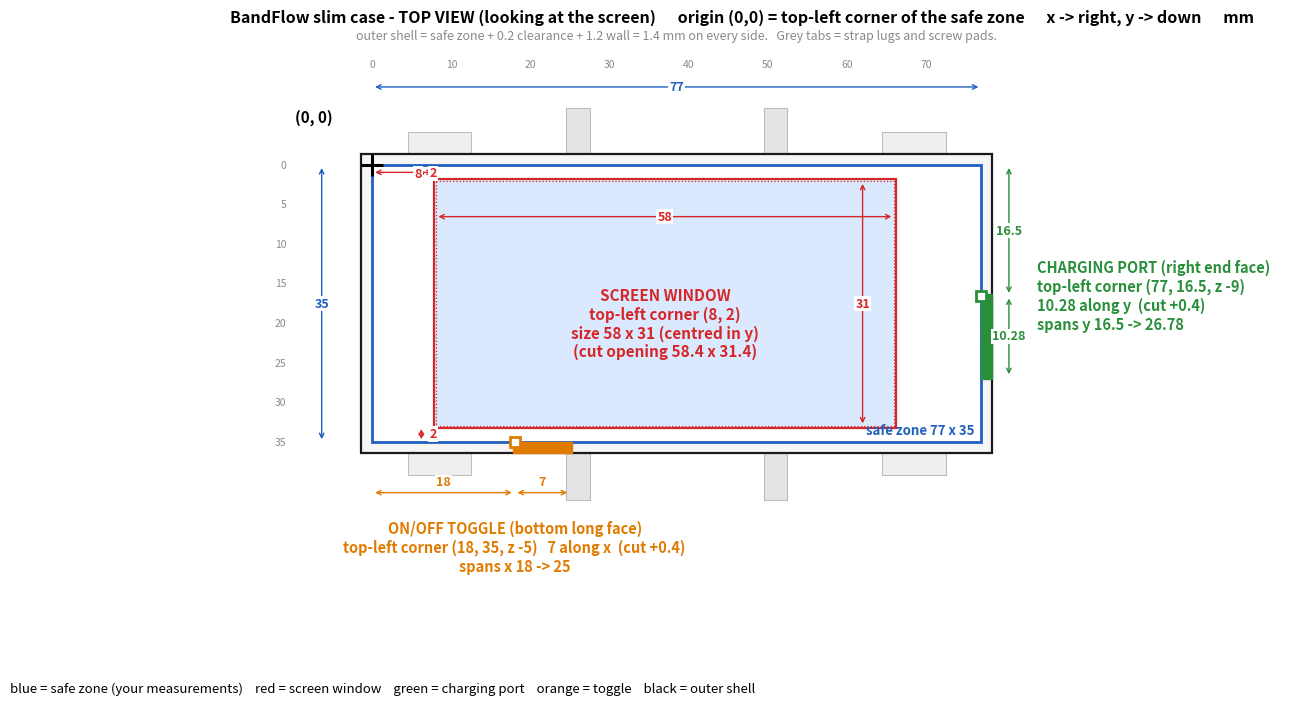
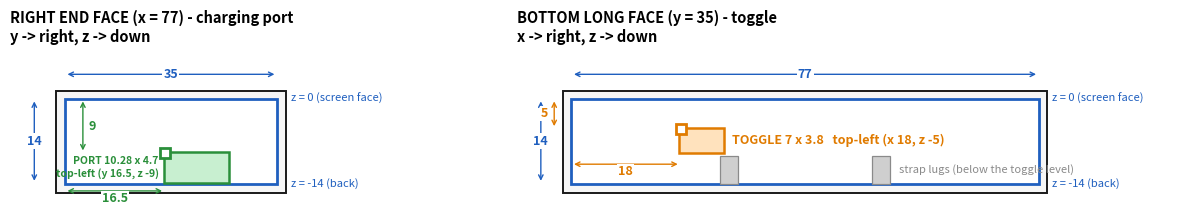

Here is the Python script that generated these plots, in order:
"""2D coordinate drawings of the BandFlow slim case. Run: python3 coordinate_drawing.py
  bandflow_coordinates_top_view.png   top view (looking at the screen)
  bandflow_coordinates_side_views.png port end view + toggle side view (z positions)"""
import matplotlib; matplotlib.use("Agg")
import matplotlib.pyplot as plt
from matplotlib.patches import Rectangle, Circle, FancyArrowPatch

L, W, H, C, WALL = 77, 35, 14, 0.2, 1.2
O = C + WALL
SY = (W - 31) / 2                      # screen top edge, centred in y
PY, PZ = 16.5 + 5.14, -9 - 2.35        # port centre (y, z)
TX, TZ = 18 + 3.5, -5 - 1.9           # toggle centre (x, z)
LUG_OUT = 5.9
INK, BLUE, RED, GREEN, ORANGE, GREY = "#1a1a1a", "#1f5fbf", "#d62728", "#2a8f3a", "#e07b00", "#8a8a8a"

def dim(ax, p0, p1, text, off=(0, 0), color=INK, fs=9, **kw):
    ax.add_patch(FancyArrowPatch(p0, p1, arrowstyle="<->", mutation_scale=8, lw=1.0, color=color))
    ax.text((p0[0] + p1[0]) / 2 + off[0], (p0[1] + p1[1]) / 2 + off[1], text, color=color, fontsize=fs,
            ha="center", va="center", fontweight="bold", bbox=dict(fc="white", ec="none", pad=0.8), **kw)

# ============================ TOP VIEW ============================
fig, ax = plt.subplots(figsize=(15, 7.6))
ax.set_title("BandFlow slim case - TOP VIEW (looking at the screen)      origin (0,0) = top-left corner of the safe zone      x -> right, y -> down      mm",
             fontsize=11.5, loc="left", fontweight="bold")
for xc in (L / 2 - 12.5, L / 2 + 12.5):                       # strap lugs (long sides)
    for y0 in (-O - LUG_OUT, W + O):
        ax.add_patch(Rectangle((xc - 1.5, y0), 3, LUG_OUT, fc="#e4e4e4", ec="#bdbdbd", lw=0.8))
for sx in (L / 2 - 30, L / 2 + 30):                           # screw pads
    for top in (True, False):
        ax.add_patch(Rectangle((sx - 4, -O - 2.8 if top else W + O), 8, 2.8, fc="#efefef", ec="#bdbdbd", lw=0.8))
ax.add_patch(Rectangle((-O, -O), L + 2 * O, W + 2 * O, fc="#f6f6f6", ec=INK, lw=1.6))
ax.add_patch(Rectangle((0, 0), L, W, fc="white", ec=BLUE, lw=2.0))
ax.add_patch(Rectangle((8 - C, SY - C), 58 + 2 * C, 31 + 2 * C, fc="#dbe9ff", ec=RED, lw=1.6))
ax.add_patch(Rectangle((8, SY), 58, 31, fc="none", ec=RED, lw=0.9, ls=":"))
pw, tw = 10.28 + 2 * C, 7 + 2 * C
ax.add_patch(Rectangle((L, PY - pw / 2), O + 0.01, pw, fc=GREEN, ec=GREEN))
ax.add_patch(Rectangle((TX - tw / 2, W), tw, O + 0.01, fc=ORANGE, ec=ORANGE))
ax.plot([L], [16.5], "s", color="white", mec=GREEN, ms=7, mew=2, zorder=5); ax.plot([18], [W], "s", color="white", mec=ORANGE, ms=7, mew=2, zorder=5)
ax.plot([0], [0], "k+", ms=16, mew=2.2)
ax.annotate("(0, 0)", (0, 0), xytext=(-5, -5), fontsize=11, fontweight="bold", ha="right", va="bottom")

ax.text(37, 20, "SCREEN WINDOW\ntop-left corner (8, 2)\nsize 58 x 31 (centred in y)\n(cut opening 58.4 x 31.4)", color=RED, ha="center", va="center", fontsize=11, fontweight="bold")
dim(ax, (0, 0.9), (8, 0.9), "8", color=RED, off=(1.8, 0.2))
dim(ax, (6.2, 0), (6.2, SY), "2", color=RED, off=(1.5, 0)); dim(ax, (6.2, SY + 31), (6.2, W), "2", color=RED, off=(1.5, 0))
dim(ax, (8, 6.5), (66, 6.5), "58", color=RED)
dim(ax, (62, SY), (62, SY + 31), "31", color=RED)
ax.text(L - 0.8, W - 0.6, "safe zone 77 x 35", color=BLUE, fontsize=9.5, ha="right", va="bottom", fontweight="bold")

dim(ax, (0, -O - 8.5), (L, -O - 8.5), "77", color=BLUE)
dim(ax, (-O - 5, 0), (-O - 5, W), "35", color=BLUE)
for x in range(0, L + 1, 10): ax.text(x, -O - 11, str(x), ha="center", fontsize=7.5, color=GREY)
for y in range(0, W + 1, 5): ax.text(-O - 9.5, y, str(y), ha="right", va="center", fontsize=7.5, color=GREY)

dim(ax, (L + 3.5, 0), (L + 3.5, 16.5), "16.5", color=GREEN); dim(ax, (L + 3.5, 16.5), (L + 3.5, 16.5 + 10.28), "10.28", color=GREEN)
ax.text(L + 7, 16.5, "CHARGING PORT (right end face)\ntop-left corner (77, 16.5, z -9)\n10.28 along y  (cut +0.4)\nspans y 16.5 -> 26.78", color=GREEN, fontsize=10.5, va="center", fontweight="bold")
dim(ax, (0, W + O + 5), (18, W + O + 5), "18", color=ORANGE, off=(0, -1.3)); dim(ax, (18, W + O + 5), (25, W + O + 5), "7", color=ORANGE, off=(0, -1.3))
ax.text(18, W + O + 8.5, "ON/OFF TOGGLE (bottom long face)\ntop-left corner (18, 35, z -5)   7 along x  (cut +0.4)\nspans x 18 -> 25", color=ORANGE, fontsize=10.5, ha="center", va="top", fontweight="bold")
ax.text(L / 2, -O - 14.5, "outer shell = safe zone + 0.2 clearance + 1.2 wall = 1.4 mm on every side.   Grey tabs = strap lugs and screw pads.", ha="center", fontsize=9, color=GREY)
ax.set_xlim(-18, L + 40); ax.set_ylim(W + 22, -17); ax.set_aspect("equal"); ax.axis("off")
fig.text(0.01, 0.01, "blue = safe zone (your measurements)    red = screen window    green = charging port    orange = toggle    black = outer shell", fontsize=9.5)
fig.savefig("bandflow_coordinates_top_view.png", dpi=120, bbox_inches="tight", facecolor="white"); plt.close(fig)

# ============================ SIDE VIEWS ============================
fig, (a1, a2) = plt.subplots(1, 2, figsize=(15, 5), gridspec_kw=dict(width_ratios=[W + 31, L + 31]))
def frame(a, span, title):
    a.set_title(title, fontsize=10.5, loc="left", fontweight="bold")
    a.add_patch(Rectangle((-O, -(C + 1.0)), span + 2 * O, H + 2 * C + 1.0 + 1.4, fc="#f6f6f6", ec=INK, lw=1.4))
    a.add_patch(Rectangle((0, 0), span, H, fc="white", ec=BLUE, lw=2.0))
    a.text(span + O + 0.8, 0, "z = 0 (screen face)", fontsize=8, color=BLUE, ha="left", va="center")
    a.text(span + O + 0.8, H, "z = -14 (back)", fontsize=8, color=BLUE, ha="left", va="center")
    dim(a, (0, -4), (span, -4), "%g" % span, color=BLUE)
    dim(a, (-5, 0), (-5, H), "14", color=BLUE)
    a.set_ylim(H + 5, -8); a.set_aspect("equal"); a.axis("off")
frame(a1, W, "RIGHT END FACE (x = 77) - charging port\ny -> right, z -> down")
a1.add_patch(Rectangle((16.5 - C, 9 - C), 10.28 + 2 * C, 4.7 + 2 * C, fc="#c8efd0", ec=GREEN, lw=1.8))
a1.plot([16.5], [9], "s", color="white", mec=GREEN, ms=7, mew=2)
a1.text(16.5 - 1.0, 9 + 2.35, "PORT 10.28 x 4.7\ntop-left (y 16.5, z -9)", color=GREEN, ha="right", va="center", fontsize=7.5, fontweight="bold")
dim(a1, (0, 15.2), (16.5, 15.2), "16.5", color=GREEN, off=(0, 1.2)); dim(a1, (3, 0), (3, 9), "9", color=GREEN, off=(1.6, 0))
a1.set_xlim(-9, W + 22)
frame(a2, L, "BOTTOM LONG FACE (y = 35) - toggle\nx -> right, z -> down")
a2.add_patch(Rectangle((18 - C, 5 - C), 7 + 2 * C, 3.8 + 2 * C, fc="#ffe2bd", ec=ORANGE, lw=1.8))
a2.plot([18], [5], "s", color="white", mec=ORANGE, ms=7, mew=2)
a2.text(26.5, 5 + 1.9, "TOGGLE 7 x 3.8   top-left (x 18, z -5)", color=ORANGE, va="center", fontsize=9, fontweight="bold")
dim(a2, (0, 10.8), (18, 10.8), "18", color=ORANGE, off=(0, 1.2)); dim(a2, (-2.8, 0), (-2.8, 5), "5", color=ORANGE, off=(-1.6, 0))
for xc in (L / 2 - 12.5, L / 2 + 12.5):
    a2.add_patch(Rectangle((xc - 1.5, H - 4.6), 3, 4.6, fc="#cfcfcf", ec=GREY, lw=0.9))
a2.text(L / 2 + 12.5 + 3, H - 2.3, "strap lugs (below the toggle level)", fontsize=8, color=GREY, ha="left", va="center")
a2.set_xlim(-9, L + 22)
fig.savefig("bandflow_coordinates_side_views.png", dpi=120, bbox_inches="tight", facecolor="white")
print("saved")
